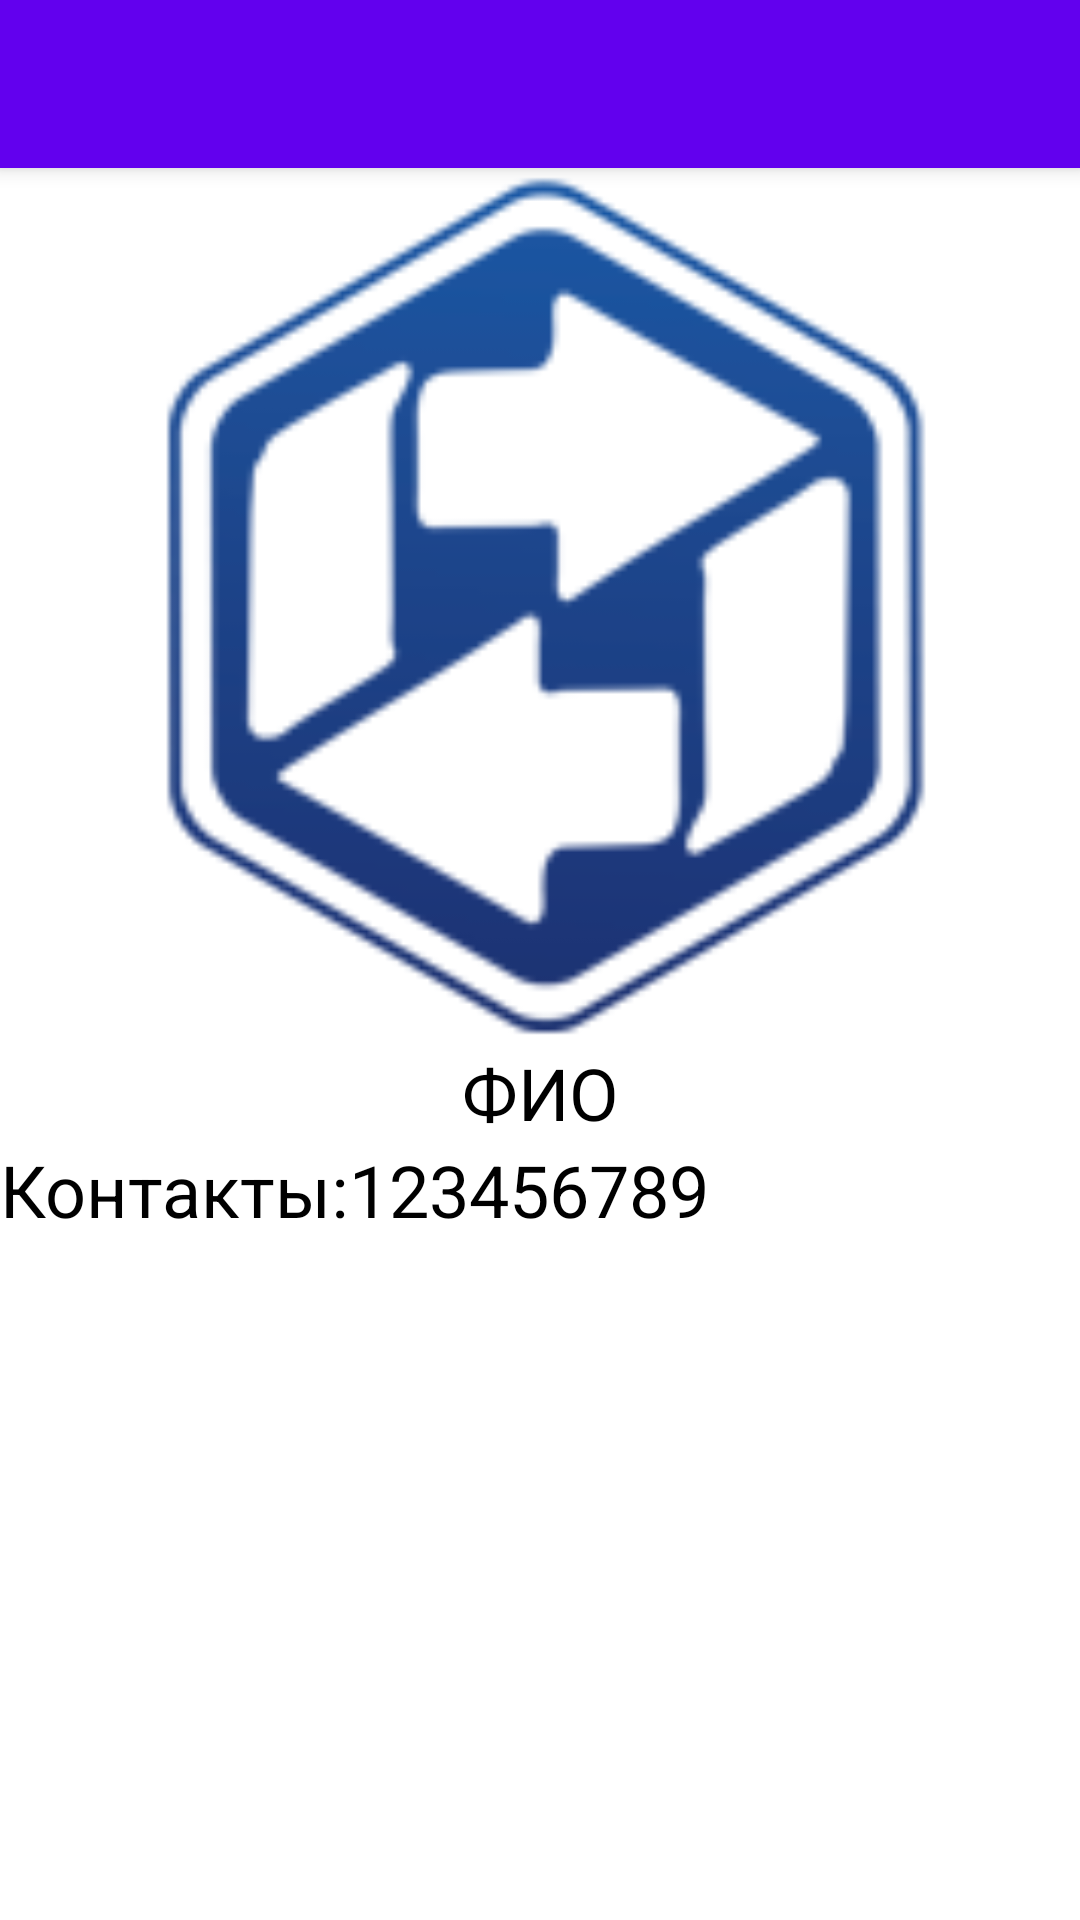

Reconstruct the res/layout file that produces this screen, plus the resources it refers to.
<!-- AndroidManifest.xml: application theme AppTheme -->
<!-- res/layout/activity_lecturer_info.xml -->
<?xml version="1.0" encoding="utf-8"?>
<LinearLayout xmlns:android="http://schemas.android.com/apk/res/android"
    xmlns:app="http://schemas.android.com/apk/res-auto"
    xmlns:tools="http://schemas.android.com/tools"
    android:id="@+id/activity_lecturer_info"
    android:layout_width="match_parent"
    android:layout_height="match_parent"
    tools:context="com.example.vakery.ics.LecturerInfoActivity"
    android:paddingTop="@dimen/activity_vertical_margin"
    android:orientation="vertical">

    <android.support.v7.widget.Toolbar
        android:id="@+id/toolbar"
        android:layout_width="fill_parent"
        android:layout_height="wrap_content"
        android:background="?attr/colorPrimary"
        android:elevation="4dp"
        android:minHeight="?attr/actionBarSize"
        android:paddingTop="@dimen/tool_bar_top_padding"
        android:transitionName="actionBar"
        android:layout_alignParentTop="true"
        android:layout_alignParentLeft="true"
        android:layout_alignParentStart="true" />

    <LinearLayout
        android:orientation="vertical"
        android:layout_width="match_parent"
        android:layout_height="match_parent"
        android:layout_weight="1">

        <ImageView
            android:layout_width="match_parent"
            android:layout_height="match_parent"
            app:srcCompat="@mipmap/ic_launcher"
            android:id="@+id/imageView3" />
    </LinearLayout>

    <LinearLayout
        android:orientation="vertical"
        android:layout_width="match_parent"
        android:layout_height="match_parent"
        android:layout_weight="1">

        <RelativeLayout
            android:layout_width="match_parent"
            android:layout_height="match_parent">

            <TextView
                android:text="ФИО"
                android:layout_width="match_parent"
                android:layout_height="wrap_content"
                android:id="@+id/lecturerInfoName"
                android:textColor="@android:color/black"
                android:textAlignment="center"
                android:gravity="center"
                android:textSize="24sp" />

            <TextView
                android:text="@string/contacts"
                android:layout_width="wrap_content"
                android:layout_height="wrap_content"
                android:layout_below="@+id/lecturerInfoName"
                android:layout_alignParentLeft="true"
                android:layout_alignParentStart="true"
                android:id="@+id/textView7"
                android:textColor="@android:color/black"
                android:textSize="24sp" />

            <ScrollView
                android:layout_width="wrap_content"
                android:layout_height="match_parent"
                android:layout_below="@+id/lecturerInfoName"
                android:layout_toRightOf="@+id/textView7">

                <TextView
                    android:text="123456789"
                    android:layout_width="match_parent"
                    android:layout_height="wrap_content"
                    android:id="@+id/lecturerInfoContacts"
                    android:textColor="@android:color/black"
                    android:textSize="24sp" />
            </ScrollView>

        </RelativeLayout>

    </LinearLayout>
</LinearLayout>
<!-- resources referenced by this layout -->
<resources>
  <!-- mipmap ic_launcher: png bitmap (mipmap-hdpi, 6946 bytes) -->
  <string name="contacts">Контакты: </string>
</resources>
